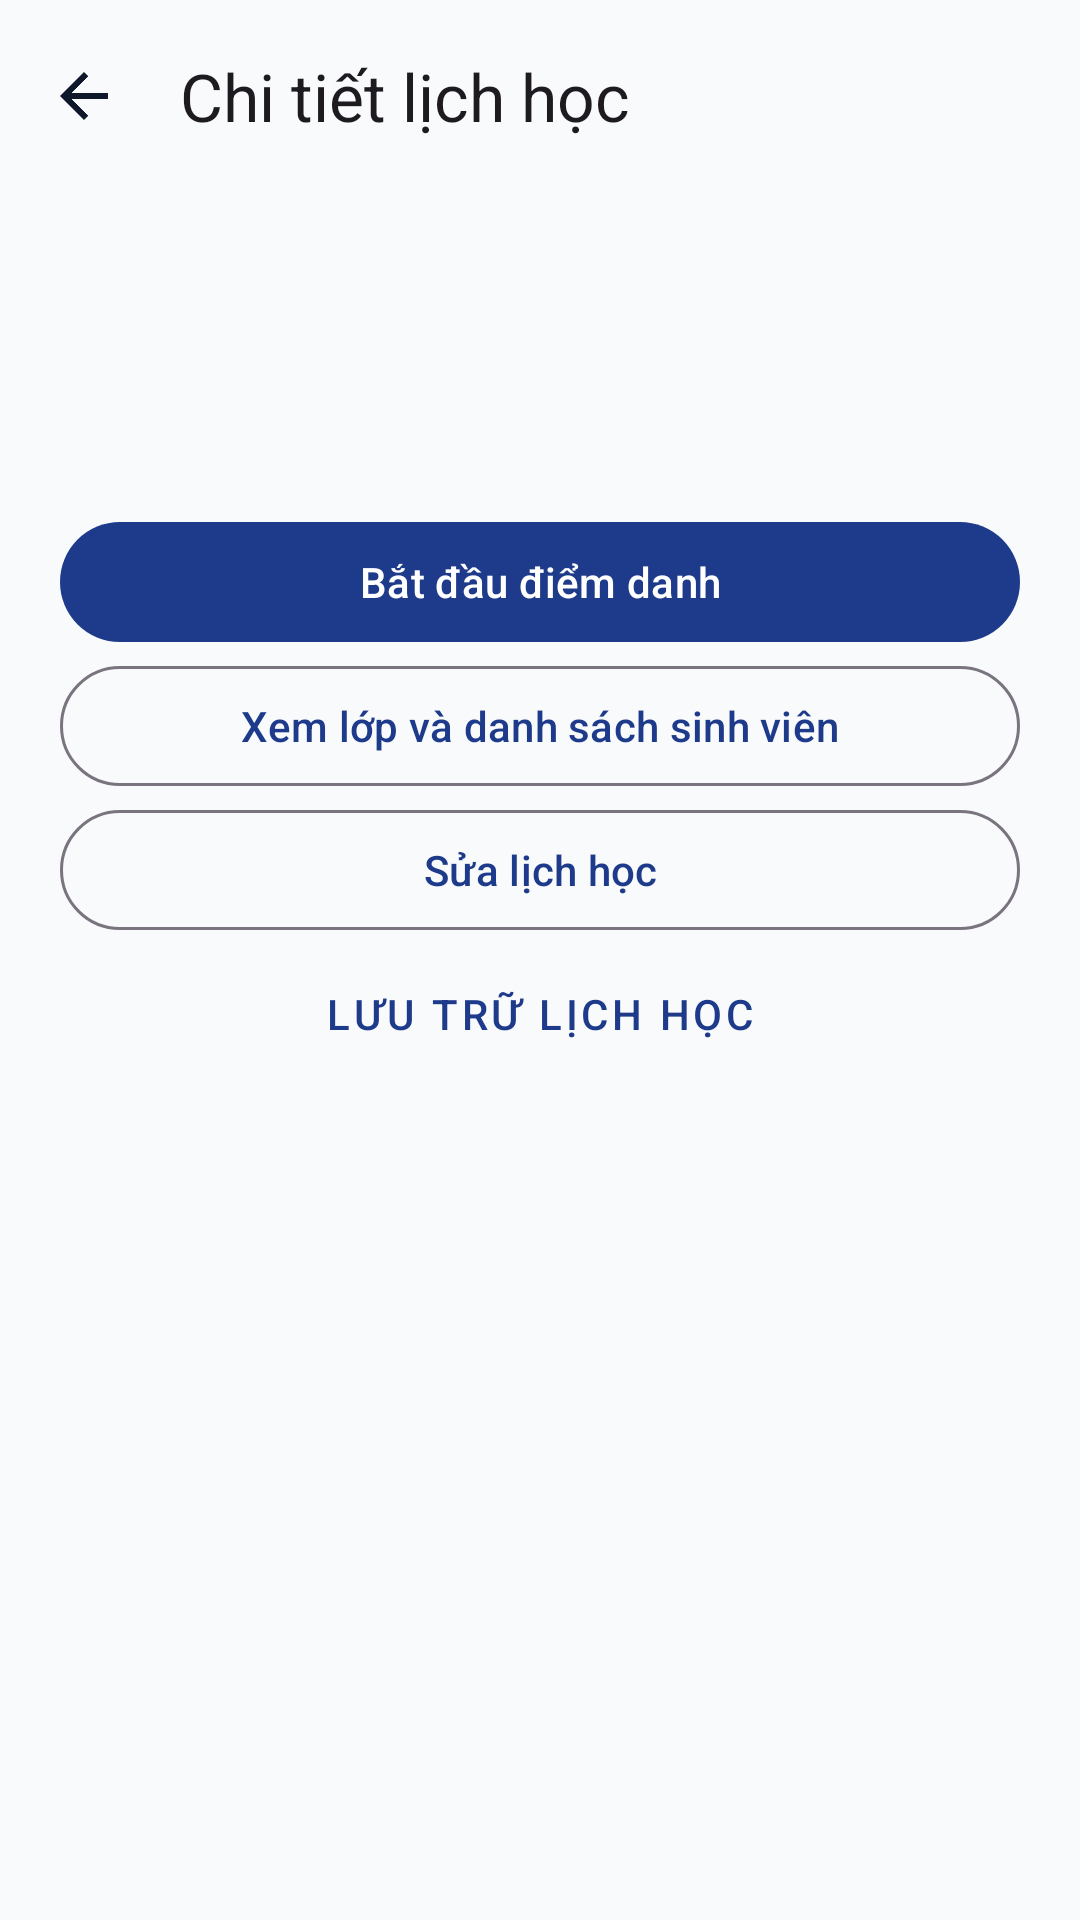

The Android layout XML behind this screen, and the referenced resources:
<!-- AndroidManifest.xml: application theme Theme.TH9 -->
<!-- res/layout/activity_schedule_detail.xml -->
<?xml version="1.0" encoding="utf-8"?>
<LinearLayout xmlns:android="http://schemas.android.com/apk/res/android" xmlns:app="http://schemas.android.com/apk/res-auto" android:layout_width="match_parent" android:layout_height="match_parent" android:orientation="vertical" android:background="@color/background">
    <com.google.android.material.appbar.MaterialToolbar android:id="@+id/toolbar_schedule_detail" android:layout_width="match_parent" android:layout_height="?attr/actionBarSize" app:title="@string/schedule_detail" app:navigationIcon="@drawable/ic_arrow_back" />
    <androidx.core.widget.NestedScrollView android:layout_width="match_parent" android:layout_height="match_parent">
        <LinearLayout android:layout_width="match_parent" android:layout_height="wrap_content" android:orientation="vertical" android:padding="20dp">
            <TextView android:id="@+id/schedule_detail_title" android:layout_width="match_parent" android:layout_height="wrap_content" android:textSize="24sp" android:textStyle="bold" android:textColor="@color/text_primary" />
            <TextView android:id="@+id/schedule_detail_info" android:layout_width="match_parent" android:layout_height="wrap_content" android:layout_marginVertical="16dp" android:textSize="16sp" android:lineSpacingExtra="6dp" android:textColor="@color/text_secondary" />
            <com.google.android.material.button.MaterialButton android:id="@+id/schedule_attend" android:layout_width="match_parent" android:layout_height="wrap_content" android:text="@string/schedule_start_attendance" />
            <com.google.android.material.button.MaterialButton android:id="@+id/schedule_roster" style="?attr/materialButtonOutlinedStyle" android:layout_width="match_parent" android:layout_height="wrap_content" android:text="@string/schedule_roster" />
            <com.google.android.material.button.MaterialButton android:id="@+id/schedule_edit" style="?attr/materialButtonOutlinedStyle" android:layout_width="match_parent" android:layout_height="wrap_content" android:text="@string/schedule_edit" />
            <com.google.android.material.button.MaterialButton android:id="@+id/schedule_archive" style="@style/Widget.MaterialComponents.Button.TextButton" android:layout_width="match_parent" android:layout_height="wrap_content" android:text="@string/schedule_archive" />
        </LinearLayout>
    </androidx.core.widget.NestedScrollView>
</LinearLayout>
<!-- resources referenced by this layout -->
<resources>
  <color name="background">#F8FAFC</color>
  <color name="text_primary">#0F172A</color>
  <color name="text_secondary">#475569</color>
  <!-- drawable ic_arrow_back (drawable) -->
  <vector xmlns:android="http://schemas.android.com/apk/res/android"
      android:width="24dp"
      android:height="24dp"
      android:viewportWidth="24"
      android:viewportHeight="24">
      <path
          android:fillColor="@color/text_primary"
          android:pathData="M20,11H7.83l5.59,-5.59L12,4l-8,8 8,8 1.41,-1.41L7.83,13H20v-2z"/>
  </vector>
  <string name="schedule_archive">Lưu trữ lịch học</string>
  <string name="schedule_detail">Chi tiết lịch học</string>
  <string name="schedule_edit">Sửa lịch học</string>
  <string name="schedule_roster">Xem lớp và danh sách sinh viên</string>
  <string name="schedule_start_attendance">Bắt đầu điểm danh</string>
  <style name="Theme.TH9" parent="Base.Theme.TH9" />
  <style name="Base.Theme.TH9" parent="Theme.Material3.DayNight.NoActionBar">
          
          <item name="colorPrimary">@color/primary</item>
          <item name="colorOnPrimary">@color/on_primary</item>
          <item name="colorPrimaryContainer">@color/primary_container</item>
          <item name="colorOnPrimaryContainer">@color/on_primary_container</item>
  
          <item name="colorSecondary">@color/secondary</item>
          <item name="colorOnSecondary">@color/on_secondary</item>
          <item name="colorSecondaryContainer">@color/secondary_container</item>
  
          <item name="android:colorBackground">@color/background</item>
          <item name="colorSurface">@color/surface</item>
          <item name="colorOnSurface">@color/text_primary</item>
          <item name="colorSurfaceVariant">@color/surface_variant</item>
          <item name="colorOnSurfaceVariant">@color/text_secondary</item>
  
          
          <item name="android:statusBarColor">@color/background</item>
          <item name="android:windowLightStatusBar">true</item>
          <item name="android:navigationBarColor">@color/surface</item>
  
          <item name="materialCardViewStyle">@style/Widget.App.CardView</item>
      </style>
  <color name="primary">#1E3A8A</color>
  <color name="on_primary">#FFFFFF</color>
  <color name="primary_container">#DBEAFE</color>
  <color name="on_primary_container">#1E3A8A</color>
  <color name="secondary">#475569</color>
  <color name="on_secondary">#FFFFFF</color>
  <color name="secondary_container">#F1F5F9</color>
  <color name="surface">#FFFFFF</color>
  <color name="surface_variant">#F1F5F9</color>
  <style name="Widget.App.CardView" parent="Widget.Material3.CardView.Elevated">
          <item name="cardElevation">1dp</item>
          <item name="cardCornerRadius">14dp</item>
          <item name="strokeColor">@color/divider</item>
          <item name="strokeWidth">1dp</item>
          <item name="cardBackgroundColor">@color/surface_card</item>
      </style>
  <color name="divider">#E2E8F0</color>
  <color name="surface_card">#FFFFFF</color>
</resources>
